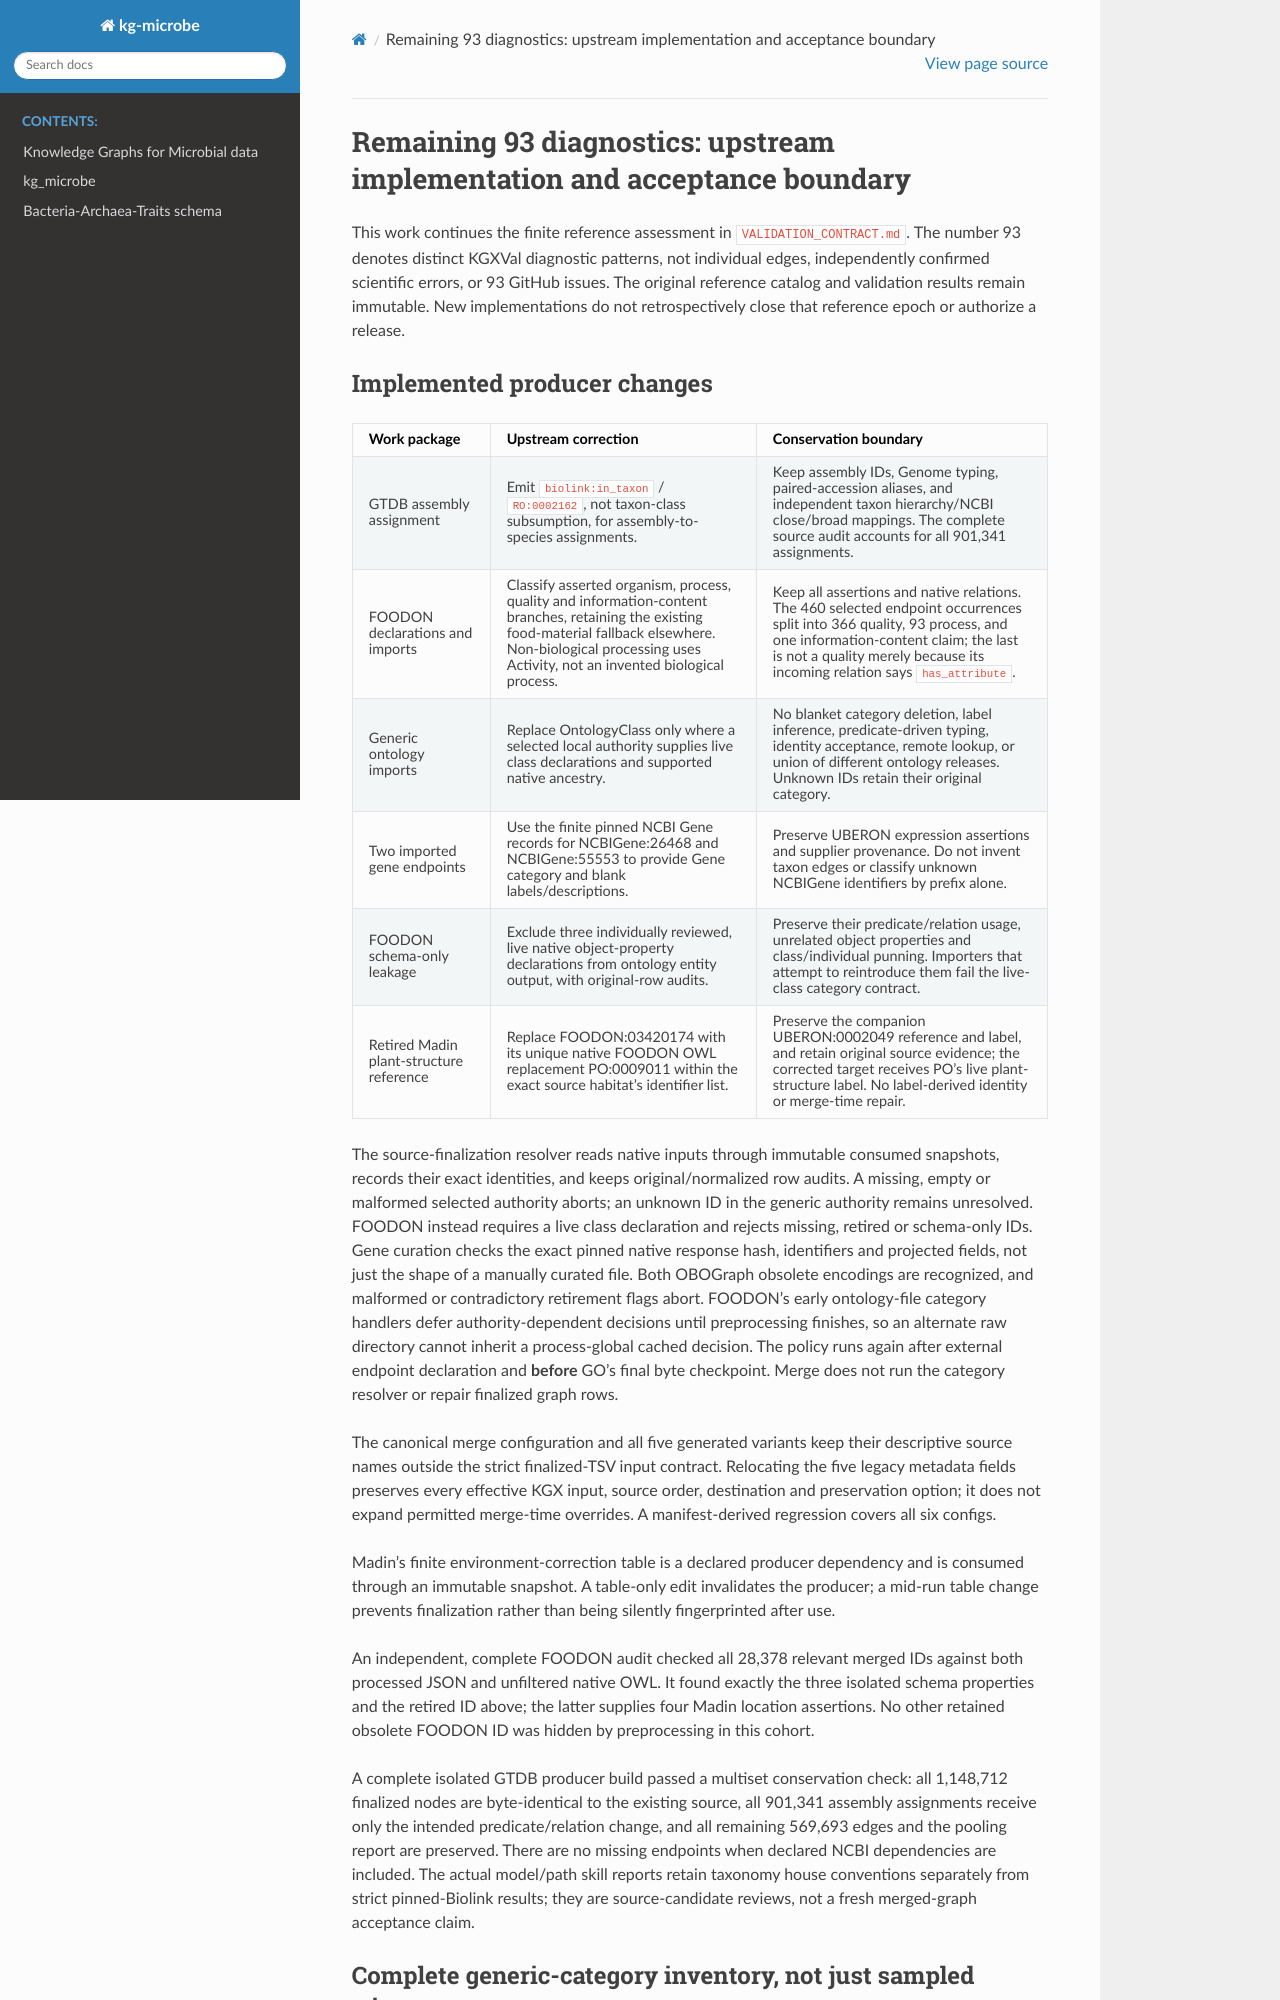

repository: Knowledge-Graph-Hub/kg-microbe · page: REMAINING_93_UPSTREAM_WORK.html · generator: sphinx

# Remaining 93 diagnostics: upstream implementation and acceptance boundary

This work continues the finite reference assessment in `VALIDATION_CONTRACT.md`.
The number 93 denotes distinct KGXVal diagnostic patterns, not individual edges,
independently confirmed scientific errors, or 93 GitHub issues. The original
reference catalog and validation results remain immutable. New implementations
do not retrospectively close that reference epoch or authorize a release.

## Implemented producer changes

| Work package | Upstream correction | Conservation boundary |
| --- | --- | --- |
| GTDB assembly assignment | Emit `biolink:in_taxon` / `RO:0002162`, not taxon-class subsumption, for assembly-to-species assignments. | Keep assembly IDs, Genome typing, paired-accession aliases, and independent taxon hierarchy/NCBI close/broad mappings. The complete source audit accounts for all 901,341 assignments. |
| FOODON declarations and imports | Classify asserted organism, process, quality and information-content branches, retaining the existing food-material fallback elsewhere. Non-biological processing uses Activity, not an invented biological process. | Keep all assertions and native relations. The 460 selected endpoint occurrences split into 366 quality, 93 process, and one information-content claim; the last is not a quality merely because its incoming relation says `has_attribute`. |
| Generic ontology imports | Replace OntologyClass only where a selected local authority supplies live class declarations and supported native ancestry. | No blanket category deletion, label inference, predicate-driven typing, identity acceptance, remote lookup, or union of different ontology releases. Unknown IDs retain their original category. |
| Two imported gene endpoints | Use the finite pinned NCBI Gene records for NCBIGene:26468 and NCBIGene:55553 to provide Gene category and blank labels/descriptions. | Preserve UBERON expression assertions and supplier provenance. Do not invent taxon edges or classify unknown NCBIGene identifiers by prefix alone. |
| FOODON schema-only leakage | Exclude three individually reviewed, live native object-property declarations from ontology entity output, with original-row audits. | Preserve their predicate/relation usage, unrelated object properties and class/individual punning. Importers that attempt to reintroduce them fail the live-class category contract. |
| Retired Madin plant-structure reference | Replace FOODON:03420174 with its unique native FOODON OWL replacement PO:0009011 within the exact source habitat's identifier list. | Preserve the companion UBERON:0002049 reference and label, and retain original source evidence; the corrected target receives PO's live plant-structure label. No label-derived identity or merge-time repair. |

The source-finalization resolver reads native inputs through immutable consumed
snapshots, records their exact identities, and keeps original/normalized row
audits. A missing, empty or malformed selected authority aborts; an unknown ID
in the generic authority remains unresolved. FOODON instead requires a live class
declaration and rejects missing, retired or schema-only IDs. Gene curation checks
the exact pinned native response hash, identifiers and projected fields, not just
the shape of a manually curated file. Both OBOGraph obsolete encodings are
recognized, and malformed or contradictory retirement flags abort. FOODON's early ontology-file category
handlers defer authority-dependent decisions until preprocessing finishes, so
an alternate raw directory cannot inherit a process-global cached decision.
The policy runs again after external endpoint declaration and **before** GO's
final byte checkpoint. Merge does not run the category resolver or repair
finalized graph rows.

The canonical merge configuration and all five generated variants keep their
descriptive source names outside the strict finalized-TSV input contract.
Relocating the five legacy metadata fields preserves every effective KGX input,
source order, destination and preservation option; it does not expand permitted
merge-time overrides. A manifest-derived regression covers all six configs.

Madin's finite environment-correction table is a declared producer dependency
and is consumed through an immutable snapshot. A table-only edit invalidates
the producer; a mid-run table change prevents finalization rather than being
silently fingerprinted after use.

An independent, complete FOODON audit checked all 28,378 relevant merged IDs
against both processed JSON and unfiltered native OWL. It found exactly the
three isolated schema properties and the retired ID above; the latter supplies
four Madin location assertions. No other retained obsolete FOODON ID was hidden
by preprocessing in this cohort.

A complete isolated GTDB producer build passed a multiset conservation check:
all 1,148,712 finalized nodes are byte-identical to the existing source, all
901,341 assembly assignments receive only the intended predicate/relation
change, and all remaining 569,693 edges and the pooling report are preserved.
There are no missing endpoints when declared NCBI dependencies are included.
The actual model/path skill reports retain taxonomy house conventions separately
from strict pinned-Biolink results; they are source-candidate reviews, not a
fresh merged-graph acceptance claim.
